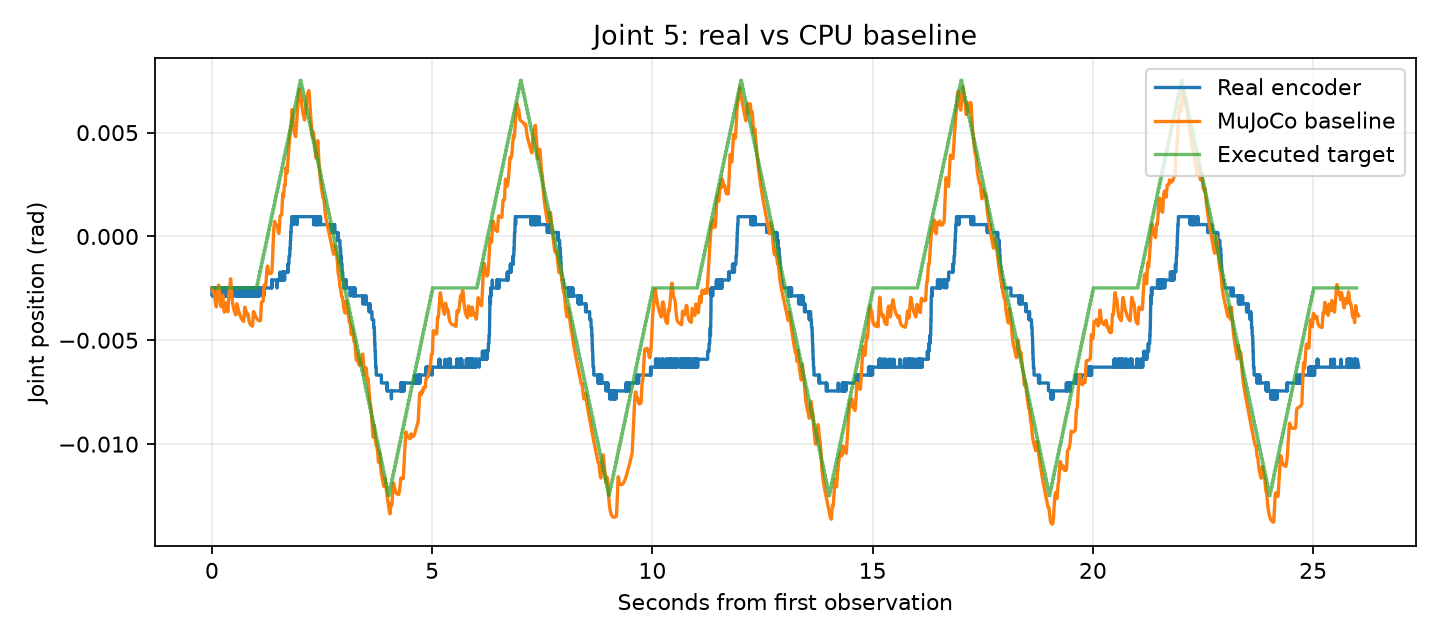

The file beside this chart, header and first rows:
time_from_first_observation_s, real_q1_rad, real_q2_rad, real_q3_rad, real_q4_rad, real_q5_rad, real_q6_rad, sim_q1_rad, sim_q2_rad, sim_q3_rad, sim_q4_rad, sim_q5_rad, sim_q6_rad
0.0, -0.005531, 0.001717, 0.005531, -0.07305, -0.00248, -0.01049, -0.005531, 0.001717, 0.005531, -0.07305, -0.00248, -0.01049
0.002805, -0.005531, 0.001717, 0.005531, -0.07305, -0.00248, -0.01049, -0.005526, 0.001765, 0.005556, -0.0731, -0.00248, -0.01047
0.005599, -0.005531, 0.001717, 0.005531, -0.07305, -0.00248, -0.01049, -0.005504, 0.001883, 0.005601, -0.07317, -0.002495, -0.01042
0.008431, -0.005531, 0.001717, 0.005531, -0.07305, -0.002861, -0.01049, -0.005466, 0.002066, 0.005661, -0.07327, -0.002519, -0.01036
0.01122, -0.005531, 0.001717, 0.005531, -0.07305, -0.00248, -0.01049, -0.005415, 0.002299, 0.005731, -0.07339, -0.002547, -0.01031
0.0141, -0.005531, 0.001717, 0.005531, -0.07305, -0.00248, -0.01049, -0.005352, 0.002585, 0.00581, -0.07352, -0.002581, -0.01025
0.01702, -0.005531, 0.001717, 0.005531, -0.07305, -0.00248, -0.01049, -0.005277, 0.002918, 0.005894, -0.07366, -0.002618, -0.0102
0.01981, -0.005531, 0.001717, 0.005531, -0.07305, -0.002861, -0.01049, -0.005196, 0.003268, 0.005977, -0.07381, -0.002655, -0.01015
0.02262, -0.005531, 0.001717, 0.005531, -0.07267, -0.002861, -0.01049, -0.005132, 0.003649, 0.006067, -0.07396, -0.002677, -0.01018
0.02535, -0.005531, 0.001717, 0.005531, -0.07305, -0.00248, -0.01049, -0.005097, 0.004046, 0.006163, -0.0741, -0.002682, -0.01024
0.02809, -0.005531, 0.001717, 0.005531, -0.07267, -0.00248, -0.01049, -0.005085, 0.004464, 0.006266, -0.07424, -0.002679, -0.01031
0.03075, -0.005531, 0.001717, 0.005531, -0.07267, -0.00248, -0.01049, -0.005094, 0.004886, 0.006371, -0.07437, -0.002669, -0.01037
0.03351, -0.005531, 0.001717, 0.005531, -0.07305, -0.002861, -0.01049, -0.005122, 0.005333, 0.006483, -0.0745, -0.002653, -0.01043
0.03621, -0.005531, 0.001717, 0.005531, -0.07267, -0.00248, -0.01087, -0.005165, 0.005778, 0.006594, -0.07463, -0.002632, -0.01049
0.03891, -0.005531, 0.001717, 0.005531, -0.07267, -0.002861, -0.01049, -0.005222, 0.006225, 0.006706, -0.07475, -0.002608, -0.01055
0.04159, -0.005531, 0.001717, 0.005531, -0.07267, -0.00248, -0.01087, -0.00529, 0.00667, 0.006817, -0.07487, -0.00258, -0.0106
0.04434, -0.005531, 0.001717, 0.005531, -0.07267, -0.00248, -0.01049, -0.005375, 0.007101, 0.006919, -0.07499, -0.002583, -0.01066
0.04709, -0.005531, 0.001717, 0.005531, -0.07267, -0.00248, -0.01049, -0.005471, 0.007482, 0.006998, -0.07512, -0.002622, -0.01071
0.04992, -0.005531, 0.001717, 0.005531, -0.07267, -0.00248, -0.01049, -0.005579, 0.007831, 0.007061, -0.07527, -0.002678, -0.01075
0.05271, -0.005531, 0.001717, 0.005531, -0.07267, -0.00248, -0.01049, -0.005691, 0.008136, 0.007108, -0.07542, -0.002737, -0.0108
0.05551, -0.005531, 0.001717, 0.005531, -0.07267, -0.00248, -0.01087, -0.005807, 0.008407, 0.007142, -0.07559, -0.002796, -0.01085
0.05823, -0.005531, 0.001717, 0.005531, -0.07267, -0.00248, -0.01049, -0.005922, 0.008642, 0.007166, -0.07575, -0.00285, -0.01089
0.06093, -0.005531, 0.001717, 0.005531, -0.07267, -0.00248, -0.01049, -0.006037, 0.008852, 0.007181, -0.07593, -0.002902, -0.01093
0.06382, -0.005531, 0.001717, 0.005531, -0.07267, -0.002861, -0.01049, -0.006161, 0.00905, 0.007191, -0.07613, -0.002954, -0.01097
0.06665, -0.005531, 0.001717, 0.005531, -0.07267, -0.00248, -0.01049, -0.006283, 0.009223, 0.007184, -0.0763, -0.003001, -0.01101
0.06951, -0.005531, 0.001717, 0.005531, -0.07267, -0.002861, -0.01087, -0.006405, 0.009378, 0.007173, -0.07649, -0.003046, -0.01105
0.07231, -0.005531, 0.001717, 0.005531, -0.07267, -0.002861, -0.01049, -0.006523, 0.009513, 0.007161, -0.07668, -0.003088, -0.01109
0.07513, -0.005531, 0.001717, 0.005531, -0.07267, -0.002861, -0.01049, -0.00664, 0.009636, 0.007149, -0.07688, -0.003127, -0.01113
0.07787, -0.005531, 0.001717, 0.005531, -0.07267, -0.00248, -0.01049, -0.006752, 0.009743, 0.007137, -0.07708, -0.003163, -0.01116
0.08062, -0.005531, 0.001717, 0.005531, -0.07267, -0.002861, -0.01049, -0.006863, 0.009841, 0.007125, -0.07728, -0.003197, -0.01119
0.08334, -0.005531, 0.001717, 0.005531, -0.07267, -0.002861, -0.01049, -0.00697, 0.00993, 0.007119, -0.07749, -0.003229, -0.01122
0.08609, -0.005531, 0.001717, 0.005531, -0.07267, -0.00248, -0.01049, -0.007075, 0.01001, 0.007118, -0.07771, -0.003259, -0.01125
0.08879, -0.005531, 0.001717, 0.005531, -0.07267, -0.002861, -0.01049, -0.007175, 0.01009, 0.007121, -0.07792, -0.003288, -0.01128
0.0916, -0.005531, 0.001717, 0.005531, -0.07267, -0.00248, -0.01049, -0.007277, 0.01016, 0.007127, -0.07814, -0.003316, -0.01131
0.09442, -0.005531, 0.001717, 0.005531, -0.07267, -0.00248, -0.01049, -0.007376, 0.01023, 0.007135, -0.07835, -0.003343, -0.01134
0.09727, -0.005531, 0.001717, 0.005531, -0.07267, -0.00248, -0.01049, -0.007472, 0.01029, 0.007145, -0.07855, -0.003369, -0.01136
0.1, -0.005531, 0.001717, 0.005531, -0.07267, -0.00248, -0.01049, -0.007561, 0.01035, 0.007156, -0.07874, -0.003393, -0.01139
0.1029, -0.005531, 0.001717, 0.005531, -0.07267, -0.002861, -0.01049, -0.007645, 0.0104, 0.007165, -0.0789, -0.003371, -0.01142
0.1057, -0.005531, 0.001717, 0.005531, -0.07267, -0.002861, -0.01087, -0.007722, 0.01046, 0.007168, -0.07901, -0.003314, -0.01144
0.1086, -0.005531, 0.001717, 0.005531, -0.07267, -0.002861, -0.01049, -0.007797, 0.01051, 0.007168, -0.0791, -0.003239, -0.01147
0.1114, -0.005531, 0.001717, 0.005531, -0.07267, -0.00248, -0.01049, -0.007866, 0.01056, 0.007166, -0.07917, -0.003162, -0.01149
0.1141, -0.005531, 0.001717, 0.005531, -0.07267, -0.00248, -0.01049, -0.007933, 0.0106, 0.007161, -0.07921, -0.003085, -0.01151
0.117, -0.005531, 0.001717, 0.005531, -0.07267, -0.00248, -0.01049, -0.008, 0.01064, 0.007155, -0.07925, -0.003006, -0.01153
0.1198, -0.005531, 0.001717, 0.005531, -0.07267, -0.00248, -0.01049, -0.008063, 0.01067, 0.007147, -0.07928, -0.00293, -0.01155
0.1227, -0.005531, 0.001717, 0.005531, -0.07267, -0.00248, -0.01049, -0.008125, 0.0107, 0.007139, -0.0793, -0.002855, -0.01157
0.1253, -0.005531, 0.001717, 0.005531, -0.07267, -0.00248, -0.01087, -0.008182, 0.01072, 0.007131, -0.07931, -0.002787, -0.01159
0.1281, -0.005531, 0.001717, 0.005531, -0.07267, -0.00248, -0.01049, -0.008238, 0.01074, 0.007123, -0.07933, -0.002719, -0.01161
0.1308, -0.005531, 0.001717, 0.005531, -0.07267, -0.00248, -0.01087, -0.00829, 0.01076, 0.007114, -0.07933, -0.002655, -0.01162
0.1335, -0.005531, 0.001717, 0.005531, -0.07267, -0.00248, -0.01049, -0.008342, 0.01077, 0.007106, -0.07934, -0.002592, -0.01164
0.1363, -0.005531, 0.001717, 0.005531, -0.07267, -0.00248, -0.01049, -0.008392, 0.01078, 0.007098, -0.07934, -0.00253, -0.01166
0.139, -0.005531, 0.001717, 0.005531, -0.07267, -0.00248, -0.01049, -0.00844, 0.01079, 0.00709, -0.07934, -0.00247, -0.01167
0.1418, -0.005531, 0.001717, 0.005531, -0.07267, -0.00248, -0.01049, -0.008485, 0.01079, 0.007083, -0.07934, -0.002414, -0.01169
0.1445, -0.005531, 0.001717, 0.005531, -0.07267, -0.00248, -0.01049, -0.008508, 0.01079, 0.007076, -0.07936, -0.002372, -0.0117
0.1473, -0.005531, 0.001717, 0.005531, -0.07267, -0.00248, -0.01049, -0.008496, 0.01079, 0.00707, -0.07939, -0.00235, -0.01171
0.15, -0.005531, 0.001717, 0.005531, -0.07267, -0.00248, -0.01049, -0.008455, 0.01078, 0.007065, -0.07944, -0.002341, -0.01173
0.1528, -0.005531, 0.001717, 0.005531, -0.07267, -0.00248, -0.01049, -0.008387, 0.01077, 0.00706, -0.07949, -0.002343, -0.01174
0.1556, -0.005531, 0.001717, 0.005531, -0.07267, -0.002861, -0.01049, -0.008294, 0.01076, 0.007055, -0.07956, -0.002354, -0.01175
0.1584, -0.005531, 0.001717, 0.005531, -0.07267, -0.00248, -0.01049, -0.008177, 0.01075, 0.007051, -0.07963, -0.002373, -0.01176
0.1613, -0.005531, 0.001717, 0.005531, -0.07267, -0.00248, -0.01049, -0.008043, 0.01073, 0.007047, -0.0797, -0.002398, -0.01178
0.1642, -0.005531, 0.001717, 0.005531, -0.07267, -0.00248, -0.01049, -0.007911, 0.01072, 0.007044, -0.07978, -0.00245, -0.01179
... 9,217 more rows
